Run: headless pygame with SDL's dummy video driver; simulated clock (each Clock.tick advances the game by its frame time, no real sleeping); random seed 0; keys injected as events and as key.get_pressed() state; no mouse input.
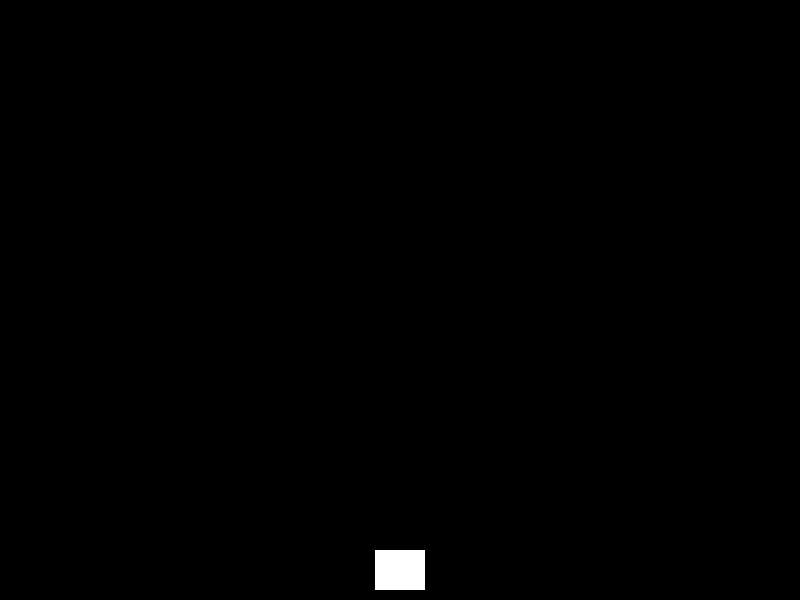
Frame 1 of 4 · flips 1–60 · no input
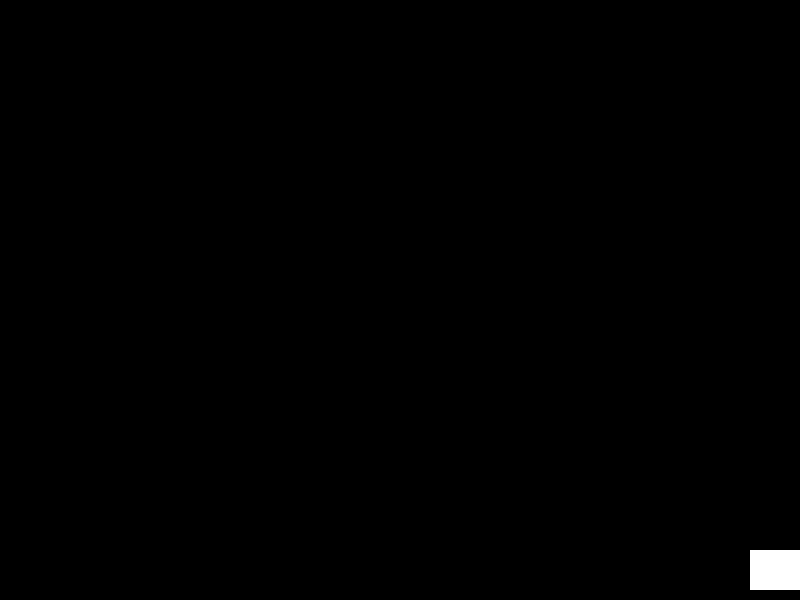
Frame 2 of 4 · flips 61–180 · tapped SPACE, RETURN · held RIGHT (→), D
Frame 3 of 4 · flips 181–300 · held DOWN (↓), S · screen unchanged from frame 2, image omitted
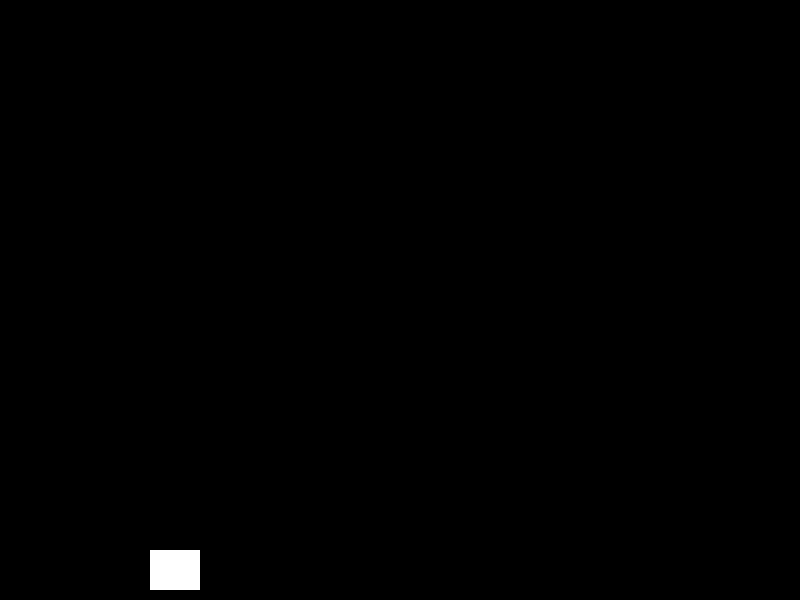
Frame 4 of 4 · flips 301–420 · held LEFT (←), A, UP (↑), W

The pygame program that drew these frames:

import pygame
import random

# Inisialisasi pygame
pygame.init()

# Ukuran layar
screen_width = 800
screen_height = 600
screen = pygame.display.set_mode((screen_width, screen_height))
pygame.display.set_caption("Game Tembak-Tembakan Pesawat")

# Warna
WHITE = (255, 255, 255)
BLACK = (0, 0, 0)
RED = (255, 0, 0)

# Kecepatan pesawat
player_speed = 5
bullet_speed = 7
enemy_speed = 2

# Membuat pesawat player
player_width = 50
player_height = 40
player_x = screen_width // 2 - player_width // 2
player_y = screen_height - player_height - 10
player = pygame.Rect(player_x, player_y, player_width, player_height)

# List untuk peluru dan musuh
bullets = []
enemies = []

# Fungsi untuk menggambar pesawat player
def draw_player():
    pygame.draw.rect(screen, WHITE, player)

# Fungsi untuk menggambar peluru
def draw_bullets():
    for bullet in bullets:
        pygame.draw.rect(screen, RED, bullet)

# Fungsi untuk menggambar musuh
def draw_enemies():
    for enemy in enemies:
        pygame.draw.rect(screen, RED, enemy)

# Fungsi untuk menggerakkan pesawat player
def move_player(keys):
    global player_x
    if keys[pygame.K_LEFT] and player_x > 0:
        player_x -= player_speed
    if keys[pygame.K_RIGHT] and player_x < screen_width - player_width:
        player_x += player_speed

    player.x = player_x

# Fungsi untuk menembak peluru
def shoot_bullet():
    bullet = pygame.Rect(player.x + player_width // 2 - 5, player.y, 10, 20)
    bullets.append(bullet)

# Fungsi untuk menggerakkan peluru
def move_bullets():
    global bullets
    for bullet in bullets[:]:
        bullet.y -= bullet_speed
        if bullet.y < 0:
            bullets.remove(bullet)

# Fungsi untuk membuat musuh
def create_enemy():
    enemy_x = random.randint(0, screen_width - 50)
    enemy_y = random.randint(-150, -50)
    enemy = pygame.Rect(enemy_x, enemy_y, 50, 40)
    enemies.append(enemy)

# Fungsi untuk menggerakkan musuh
def move_enemies():
    global enemies
    for enemy in enemies[:]:
        enemy.y += enemy_speed
        if enemy.y > screen_height:
            enemies.remove(enemy)

# Fungsi untuk cek tabrakan peluru dengan musuh
def check_collision():
    global bullets, enemies
    for bullet in bullets[:]:
        for enemy in enemies[:]:
            if bullet.colliderect(enemy):
                bullets.remove(bullet)
                enemies.remove(enemy)

# Fungsi utama game
def game_loop():
    global player_x, player_y, bullets, enemies

    clock = pygame.time.Clock()

    # Menambah musuh pada interval tertentu
    enemy_event = pygame.USEREVENT + 1
    pygame.time.set_timer(enemy_event, 2000)

    running = True
    while running:
        screen.fill(BLACK)

        for event in pygame.event.get():
            if event.type == pygame.QUIT:
                running = False
            if event.type == pygame.KEYDOWN:
                if event.key == pygame.K_SPACE:
                    shoot_bullet()
            if event.type == enemy_event:
                create_enemy()

        keys = pygame.key.get_pressed()
        move_player(keys)
        move_bullets()
        move_enemies()
        check_collision()

        draw_player()
        draw_bullets()
        draw_enemies()

        pygame.display.update()

        clock.tick(60)  # 60 FPS

    pygame.quit()

# Jalankan game
game_loop()
